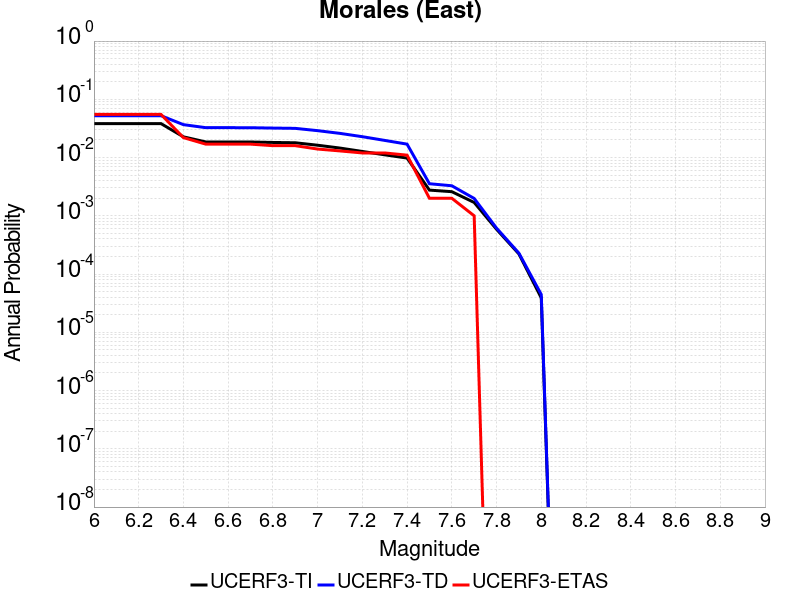

Data behind this chart, as committed beside it:
Magnitude, UCERF3-TI Prob, UCERF3-TD Prob, UCERF3-ETAS Prob
6.0, 0.03823, 0.05233, 0.055
6.1, 0.03823, 0.05233, 0.055
6.2, 0.03823, 0.05233, 0.055
6.3, 0.03823, 0.05233, 0.055
6.4, 0.02269, 0.03673, 0.022
6.5, 0.01855, 0.03259, 0.017
6.6, 0.01855, 0.03259, 0.017
6.7, 0.0185, 0.03253, 0.017
6.8, 0.01818, 0.03208, 0.016
6.9, 0.01795, 0.03172, 0.016
7.0, 0.01628, 0.02897, 0.014
7.1, 0.01456, 0.02601, 0.013
7.2, 0.01273, 0.02282, 0.012
7.3, 0.01115, 0.01971, 0.012
7.4, 0.009799, 0.01699, 0.011
7.5, 0.002762, 0.003554, 0.002
7.6, 0.002595, 0.00328, 0.002
7.7, 0.001694, 0.001986, 0.001
7.8, 5.8728305E-4, 6.138902E-4, 0.0
7.9, 2.2155237E-4, 2.2860446E-4, 0.0
8.0, 3.90597E-5, 4.4564855E-5, 0.0
